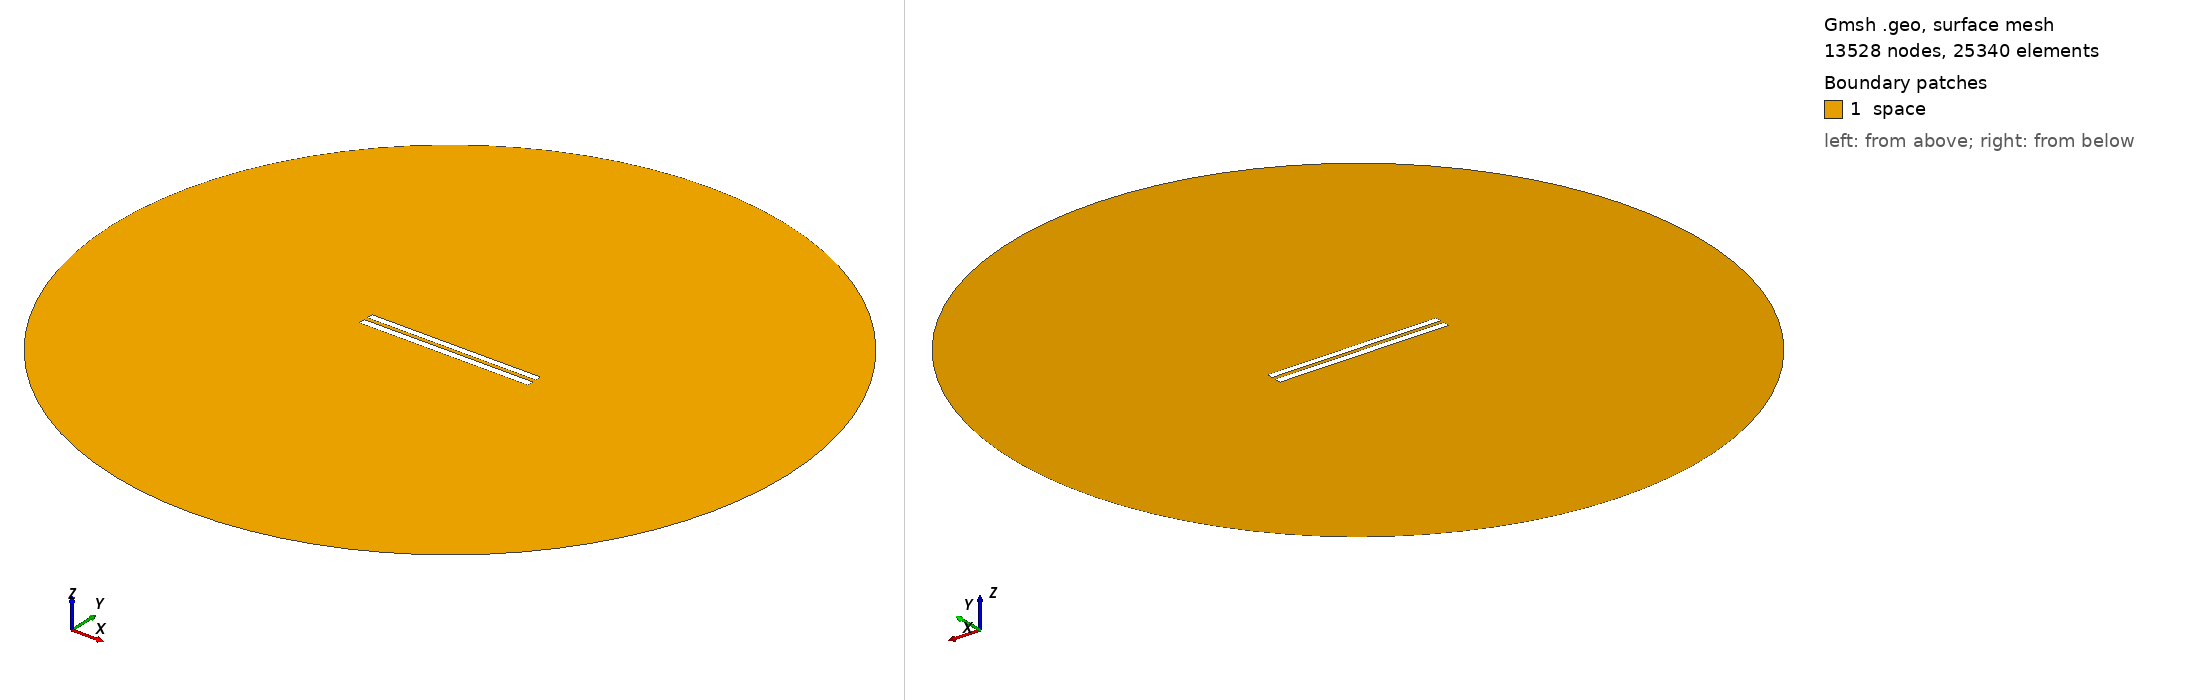

Gmsh geometry script, surface-meshed: 13528 nodes, 25340 surface elements. Boundary patches (legend numbers): 1 space. Left view from above one corner, right view from below the opposite corner. Legend entries are the model's physical surfaces. The drawing asked Gmsh for element sizes between 1% and 20% of the model's largest extent; the script's own settings can give other sizes.

=== 5313.geo (drawn) ===
//---------------------------------------
// Geometry kernel
//---------------------------------------

SetFactory("OpenCASCADE");



//---------------------------------------
// Parameters of the geometry
//---------------------------------------

// Overetch of the upper plate
overetch = 0.125;

// Distance between the plates
distance = 2.25;

// Discretization over the x axis (for the deformation)
nx = 50; 

// Length of the plate
L = 100 - overetch; 

// Number of modes
n = 4; 

// 1st mode coefficient
coeff(1) = 0.0;
beta(1) = 0.596864 * 3.1415926535 / L;

// 2nd mode coefficient
coeff(2) = 0.0;
beta(2) = 1.49418 * 3.1415926535 / L;

// 3rd mode coefficient
coeff(3) = 0.0;
beta(3) = 2.50025 * 3.1415926535 / L;

// 4th mode coefficient
coeff(4) = 0.0;
beta(4) = 3.49999 * 3.1415926535 / L;



//---------------------------------------
// Upper plate (deformed rectangle)
//---------------------------------------

// Coordiantes of the upper plate
xmin = -50;
xmax = 50 - overetch;

// Height of the upper plate
yheight = 4 - 2 * overetch;

// Indexes of the points
UpperID[] = {};
LowerID[] = {};
LeftID[] = {};
RightID[] = {};

// Point index
p = 1;

// Horizontal edges
For i In {1:nx}
    x = xmin + (i-1)*(xmax - xmin)/(nx-1);

    y_bottom = distance / 2 + overetch;
    For j In {1:n}
        C = (Cosh(beta(j)*L) + Cos(beta(j)*L)) / (Sinh(beta(j)*L) + Sin(beta(j)*L));
        y_bottom  = y_bottom + coeff(j) * (Cosh(beta(j)*(x+50)) - Cos(beta(j)*(x+50)) - C * (Sinh(beta(j)*(x+50)) - Sin(beta(j)*(x+50))));
    EndFor

    y_top = y_bottom + yheight;

    Point(p) = {x, y_top, 0, 1.0};
    UpperID[i] = p;
    p = p + 1;

    Point(p) = {x, y_bottom, 0, 1.0};
    LowerID[i] = p;
    p = p + 1;
EndFor

// Create point lists
UpperPts[] = {}; LowerPts[] = {};
For i In {1:nx}
  UpperPts[] += {UpperID[i]};
  LowerPts[] += {LowerID[i]};
EndFor

// Build splines
Spline(1) = {UpperPts[]};
Spline(2) = {LowerPts[]};
Line(3) = {LowerPts[nx-1], UpperPts[nx-1]};
Line(4) = {LowerPts[0], UpperPts[0]};

// Build the plane surface
Curve Loop(1) = {2, 3, -1, -4};
Plane Surface(1) = {1};



//---------------------------------------
// Lower plate (rectangle)
//---------------------------------------

// Vertices
Point(1001) = {-50, -1, 0, 1.0};
Point(1002) = { 50, -1, 0, 1.0};
Point(1003) = { 50,  -5, 0, 1.0};
Point(1004) = {-50,  -5, 0, 1.0};

// Edges
Line(5) = {1001, 1002};
Line(6) = {1002, 1003};
Line(7) = {1003, 1004};
Line(8) = {1004, 1001};

// Plane surface
Line Loop(2) = {5, 6, 7, 8};
Plane Surface(2) = {2}; 



//---------------------------------------
// Outer (fictious) boundary
//---------------------------------------

// Points
Point(1005) = {0, 0, 0};       // Center
Point(1006) = {200, 0, 0};     // Start point
Point(1007) = {0, 200, 0};     // 90 degrees
Point(1008) = {-200, 0, 0};    // 180 degrees
Point(1009) = {0, -200, 0};    // 270 degrees

// Circle arcs (each needs start, center, end)
Circle(9) = {1006, 1005, 1007};
Circle(10) = {1007, 1005, 1008};
Circle(11) = {1008, 1005, 1009};
Circle(12) = {1009, 1005, 1006};

// Plane surface for the entire domain
Curve Loop(3) = {9, 10, 11, 12};
Surface(3) = {3};

// Subtract the plates from the whole domain to obtain the actual domain where we want to solve the equations
BooleanDifference{ Surface{3}; Delete; }{ Surface{1}; Surface{2}; Delete; }




//---------------------------------------
// Transfinite Lines/Curves
//---------------------------------------

// Set the number of points on the boundaries
r = 7;

// Plates
Transfinite Curve {1, 2} = 50*r Using Progression 1;
Transfinite Curve {3, 4} = 2*r Using Progression 1;
Transfinite Line {5, 7} = 50*r Using Progression 1;
Transfinite Line {6, 8} = 2*r Using Progression 1;

// Outer boundary
Transfinite Line {9, 10, 11, 12} = 20 Using Progression 1;



//---------------------------------------
// Physical groups
//---------------------------------------                

// Physical curves (boundaries)
Physical Line("force_segment", 10) = {2};
Physical Line("upper_plate", 11) = {1, 3, 4};
Physical Line("lower_plate", 12) = {5, 6, 7, 8};
Physical Line("boundary", 20) = {9, 10, 11, 12};

// Physical Surfaces
Physical Surface("space", 30) = {3};



//---------------------------------------
// 6. Generate the Mesh
//---------------------------------------

// 2D mesh generation
Mesh 2;
